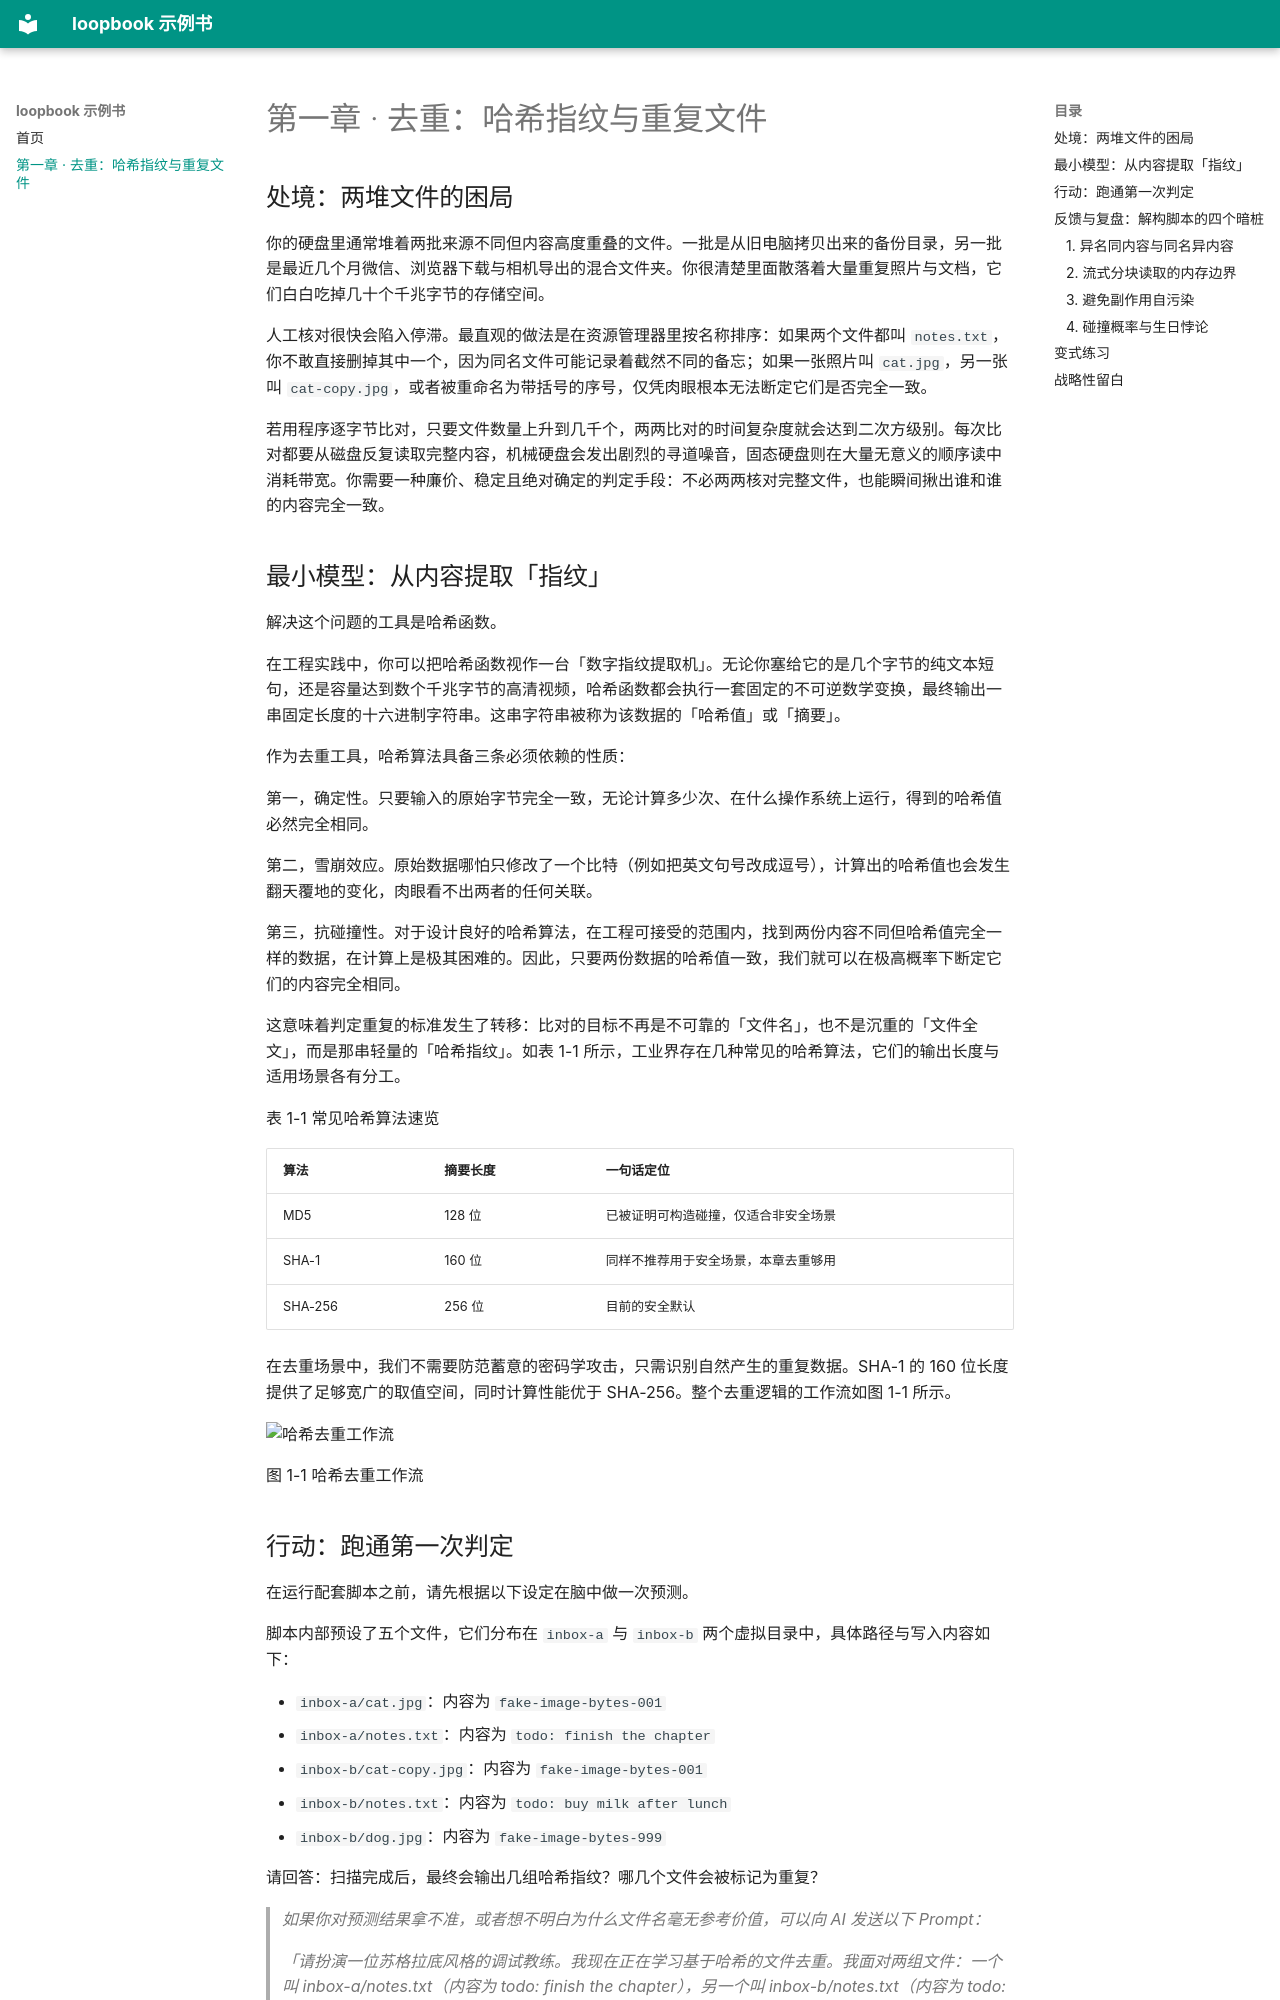

repository: bqw1013/loopbook · page: 01-sample-chapter/index.html · generator: mkdocs

# 第一章 · 去重：哈希指纹与重复文件

## 处境：两堆文件的困局

你的硬盘里通常堆着两批来源不同但内容高度重叠的文件。一批是从旧电脑拷贝出来的备份目录，另一批是最近几个月微信、浏览器下载与相机导出的混合文件夹。你很清楚里面散落着大量重复照片与文档，它们白白吃掉几十个千兆字节的存储空间。

人工核对很快会陷入停滞。最直观的做法是在资源管理器里按名称排序：如果两个文件都叫 `notes.txt`，你不敢直接删掉其中一个，因为同名文件可能记录着截然不同的备忘；如果一张照片叫 `cat.jpg`，另一张叫 `cat-copy.jpg`，或者被重命名为带括号的序号，仅凭肉眼根本无法断定它们是否完全一致。

若用程序逐字节比对，只要文件数量上升到几千个，两两比对的时间复杂度就会达到二次方级别。每次比对都要从磁盘反复读取完整内容，机械硬盘会发出剧烈的寻道噪音，固态硬盘则在大量无意义的顺序读中消耗带宽。你需要一种廉价、稳定且绝对确定的判定手段：不必两两核对完整文件，也能瞬间揪出谁和谁的内容完全一致。

## 最小模型：从内容提取「指纹」

解决这个问题的工具是哈希函数。

在工程实践中，你可以把哈希函数视作一台「数字指纹提取机」。无论你塞给它的是几个字节的纯文本短句，还是容量达到数个千兆字节的高清视频，哈希函数都会执行一套固定的不可逆数学变换，最终输出一串固定长度的十六进制字符串。这串字符串被称为该数据的「哈希值」或「摘要」。

作为去重工具，哈希算法具备三条必须依赖的性质：

第一，确定性。只要输入的原始字节完全一致，无论计算多少次、在什么操作系统上运行，得到的哈希值必然完全相同。

第二，雪崩效应。原始数据哪怕只修改了一个比特（例如把英文句号改成逗号），计算出的哈希值也会发生翻天覆地的变化，肉眼看不出两者的任何关联。

第三，抗碰撞性。对于设计良好的哈希算法，在工程可接受的范围内，找到两份内容不同但哈希值完全一样的数据，在计算上是极其困难的。因此，只要两份数据的哈希值一致，我们就可以在极高概率下断定它们的内容完全相同。

这意味着判定重复的标准发生了转移：比对的目标不再是不可靠的「文件名」，也不是沉重的「文件全文」，而是那串轻量的「哈希指纹」。如表 1-1 所示，工业界存在几种常见的哈希算法，它们的输出长度与适用场景各有分工。

表 1-1 常见哈希算法速览

| 算法 | 摘要长度 | 一句话定位 |
| :--- | :--- | :--- |
| MD5 | 128 位 | 已被证明可构造碰撞，仅适合非安全场景 |
| SHA-1 | 160 位 | 同样不推荐用于安全场景，本章去重够用 |
| SHA-256 | 256 位 | 目前的安全默认 |

在去重场景中，我们不需要防范蓄意的密码学攻击，只需识别自然产生的重复数据。SHA-1 的 160 位长度提供了足够宽广的取值空间，同时计算性能优于 SHA-256。整个去重逻辑的工作流如图 1-1 所示。

![哈希去重工作流](images/hash-dedup.svg)

图 1-1 哈希去重工作流
